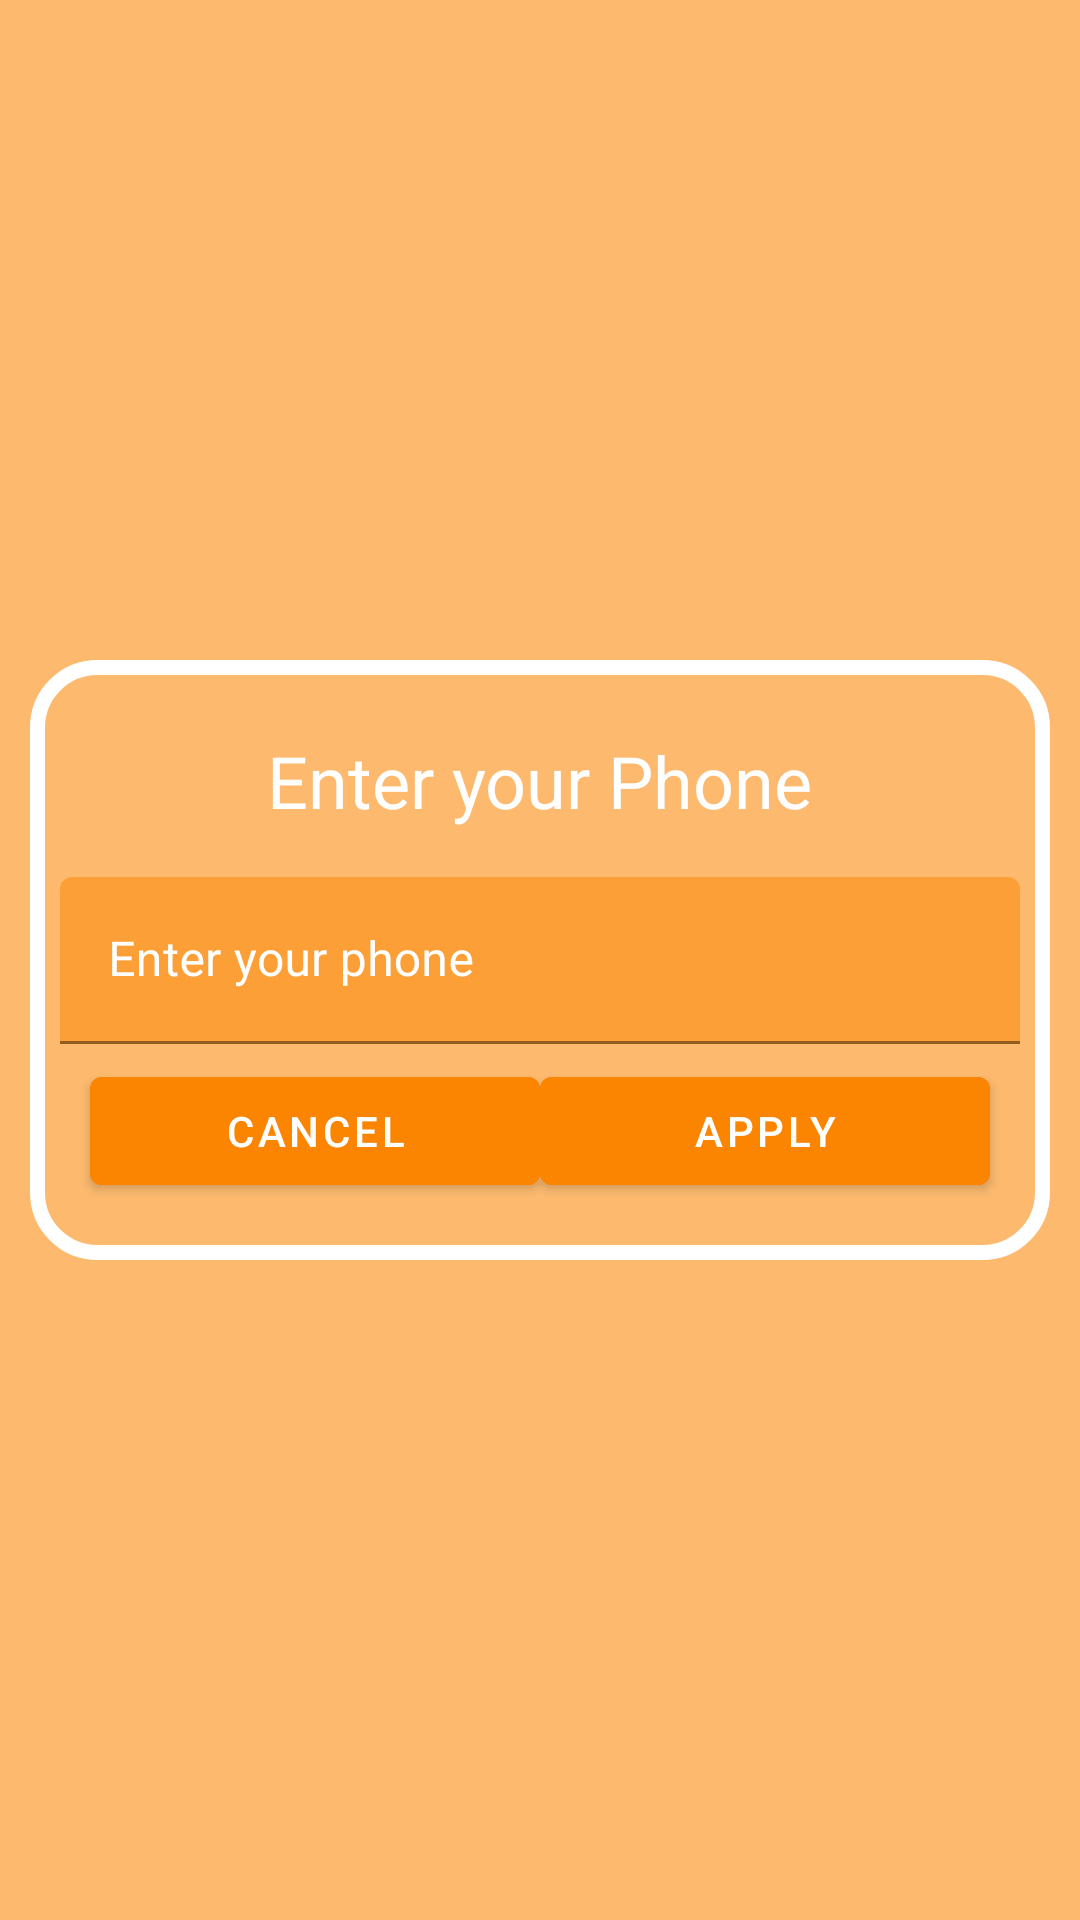

Write the Android layout XML for this screen, with the resource values it uses.
<!-- AndroidManifest.xml: application theme Theme.CheckUP -->
<!-- res/layout/phone_dialog.xml -->
<?xml version="1.0" encoding="utf-8"?>
<androidx.constraintlayout.widget.ConstraintLayout xmlns:android="http://schemas.android.com/apk/res/android"
    xmlns:app="http://schemas.android.com/apk/res-auto"
    xmlns:tools="http://schemas.android.com/tools"
    android:layout_width="match_parent"
    android:background="#90fb8500"
    android:layout_height="wrap_content">

    <View
        android:id="@+id/view"
        android:layout_width="match_parent"
        android:layout_height="200dp"
        android:layout_margin="10dp"
        android:background="@drawable/border"
        app:layout_constraintBottom_toBottomOf="parent"
        app:layout_constraintEnd_toEndOf="parent"
        app:layout_constraintStart_toStartOf="parent"
        app:layout_constraintTop_toTopOf="parent" />
    <TextView
        android:id="@+id/enter_phone"
        android:layout_width="wrap_content"
        android:layout_height="wrap_content"
        android:layout_marginTop="24dp"
        android:textColor="@color/white"
        android:text="Enter your Phone"
        android:textSize="24sp"
        app:layout_constraintEnd_toEndOf="@id/view"
        app:layout_constraintStart_toStartOf="@id/view"
        app:layout_constraintTop_toTopOf="@id/view" />

    <com.google.android.material.textfield.TextInputLayout
        android:id="@+id/textInputLayout"
        android:layout_width="0dp"
        android:layout_height="wrap_content"
        android:layout_marginTop="16dp"
        android:layout_marginStart="10dp"
        android:layout_marginEnd="10dp"
        android:textColorHint="@color/white"
        app:hintTextColor="@color/white"
        app:layout_constraintEnd_toEndOf="@id/view"
        app:layout_constraintStart_toStartOf="@id/view"
        app:layout_constraintTop_toBottomOf="@id/enter_phone">

        <com.google.android.material.textfield.TextInputEditText
            android:id="@+id/phone_input"
            android:backgroundTint="#80fb8500"
            android:inputType="phone"
            android:layout_width="match_parent"
            android:layout_height="wrap_content"
            android:hint="Enter your phone" />
    </com.google.android.material.textfield.TextInputLayout>

    <com.google.android.material.button.MaterialButton
        android:id="@+id/dialog_cancel"
        android:layout_width="150dp"
        android:layout_height="wrap_content"
        android:text="Cancel"
        android:layout_marginTop="5dp"
        android:layout_marginStart="20dp"
        android:backgroundTint="#fb8500"
        app:layout_constraintStart_toStartOf="@id/view"
        app:layout_constraintTop_toBottomOf="@+id/textInputLayout" />

    <com.google.android.material.button.MaterialButton
        android:id="@+id/dialog_apply"
        android:layout_width="150dp"
        android:layout_marginEnd="20dp"
        android:layout_marginTop="5dp"
        android:layout_height="wrap_content"
        android:backgroundTint="#fb8500"
        android:text="Apply"
        app:layout_constraintEnd_toEndOf="@id/view"
        app:layout_constraintTop_toBottomOf="@+id/textInputLayout" />

</androidx.constraintlayout.widget.ConstraintLayout>
<!-- resources referenced by this layout -->
<resources>
  <!-- drawable border (drawable) -->
  <?xml version="1.0" encoding="UTF-8"?>
  <shape xmlns:android="http://schemas.android.com/apk/res/android" android:shape="rectangle">
      <corners android:radius="20dp"/>
      <padding android:left="10dp" android:right="10dp" android:top="10dp" android:bottom="10dp"/>
      <stroke android:width="5dp" android:color="#FFFFFF"/>
  </shape>
  <style name="Theme.CheckUP" parent="Theme.MaterialComponents.DayNight.NoActionBar">
          
          <item name="colorPrimary">@color/purple_500</item>
          <item name="colorPrimaryVariant">@color/purple_700</item>
          <item name="colorOnPrimary">@color/white</item>
          
          <item name="colorSecondary">@color/teal_200</item>
          <item name="colorSecondaryVariant">@color/teal_700</item>
          <item name="colorOnSecondary">@color/black</item>
          
          <item name="android:statusBarColor">?attr/colorPrimaryVariant</item>
          
      </style>
  <!-- not gathered from this repository: default colours our renderer supplied (Android Studio template values) -->
  <color name="purple_500">#FF6200EE</color>
  <color name="purple_700">#FF3700B3</color>
  <color name="teal_200">#FF03DAC5</color>
  <color name="teal_700">#FF018786</color>
  <color name="black">#FF000000</color>
  <color name="white">#FFFFFFFF</color>
</resources>
